14-way image classification set "nonfixed_data" from GitHub (k6zma/CavitationBubbles); label vocabulary: 0_water, 12.5_ alcohol, 12.5_alcohol, 25_ alcohol, 25_alcohol, 50_ alcohol, 50_alcohol, 5_ alcohol, 5_alcohol, 75_ alcohol, 75_alcohol, 96_ alcohol, 96_alcohol, Water.

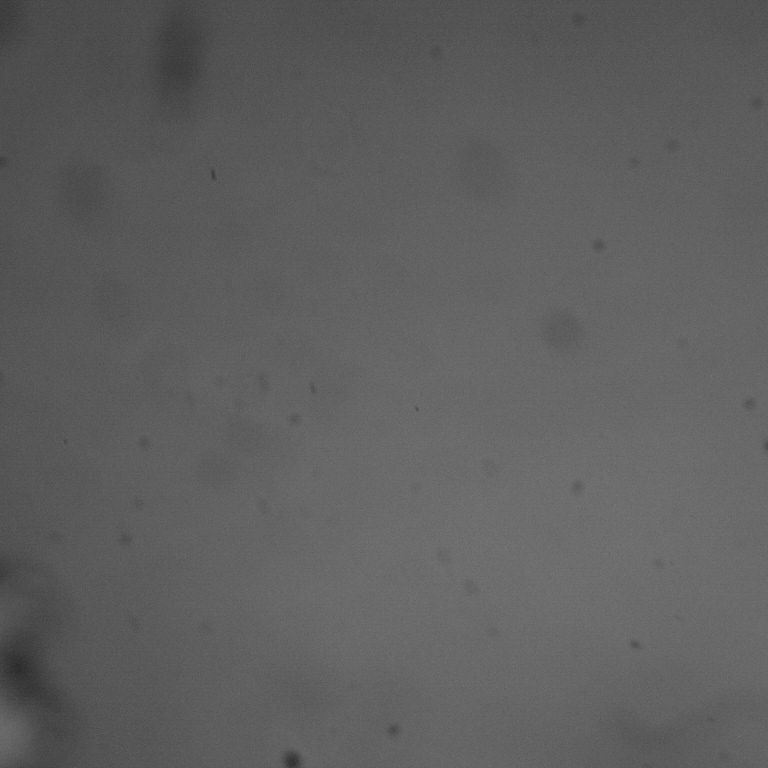
Label: 25_ alcohol

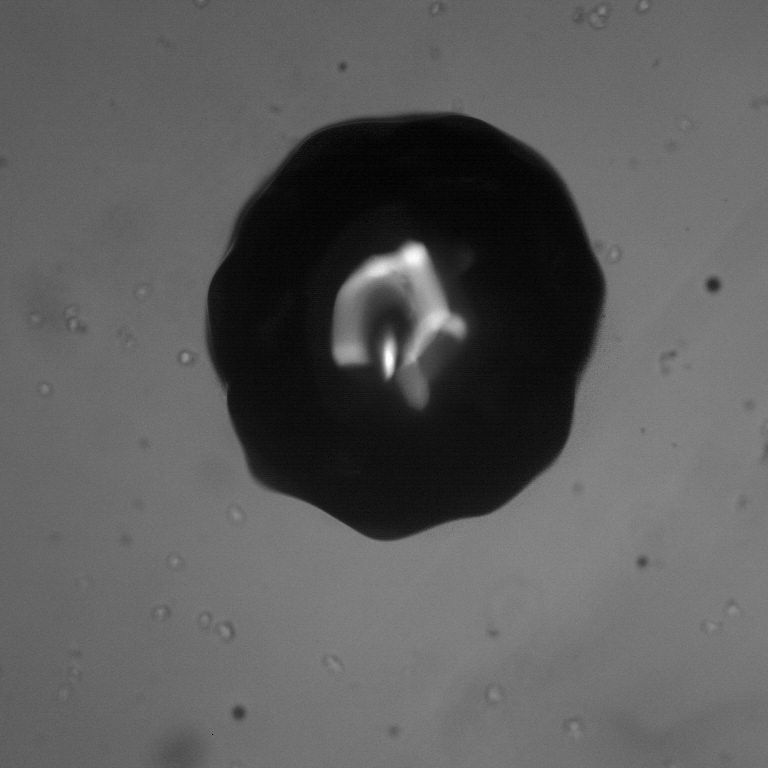
Label: 0_water

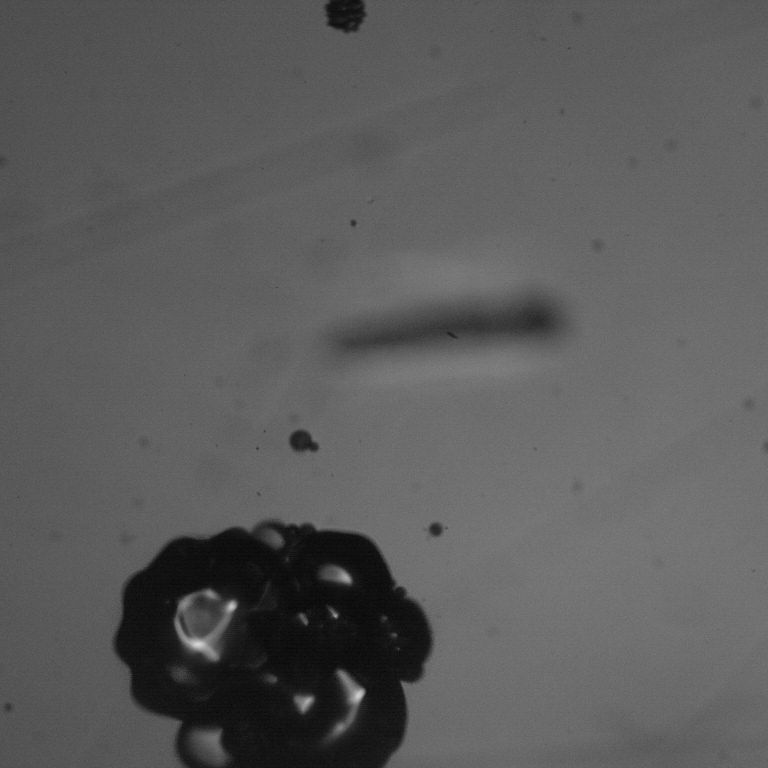
Label: 12.5_ alcohol

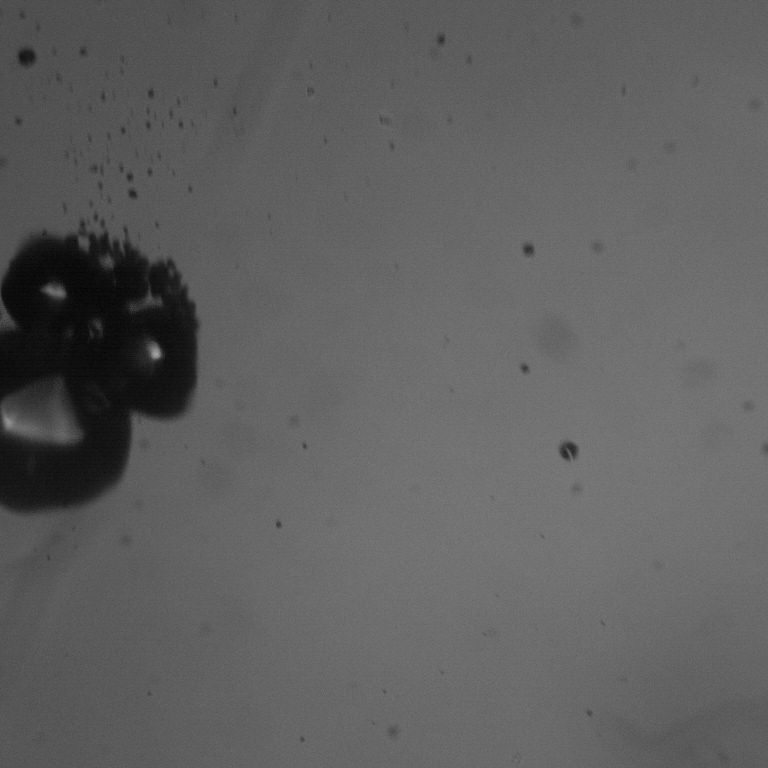
Label: 75_alcohol

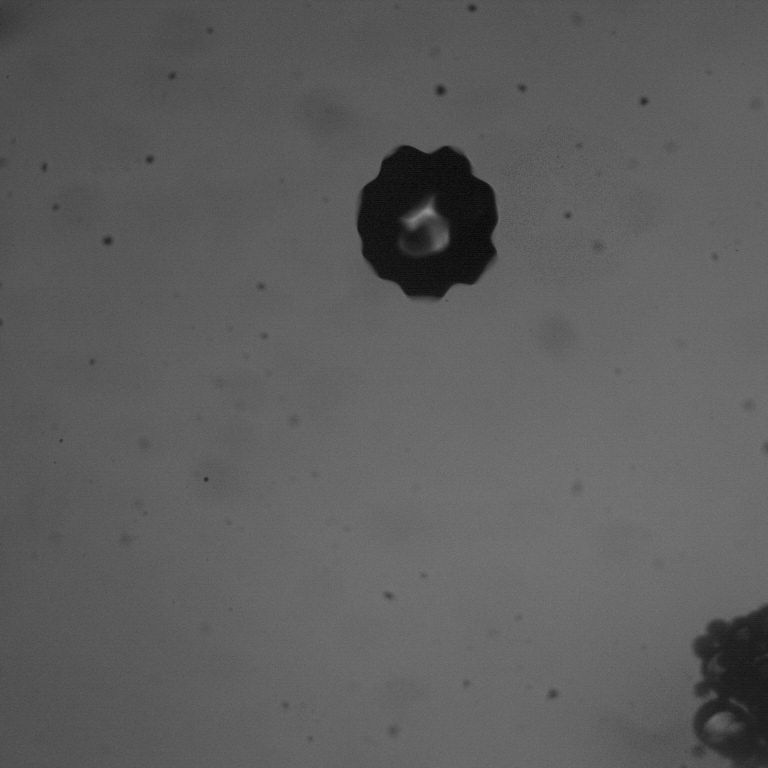
Label: 5_ alcohol

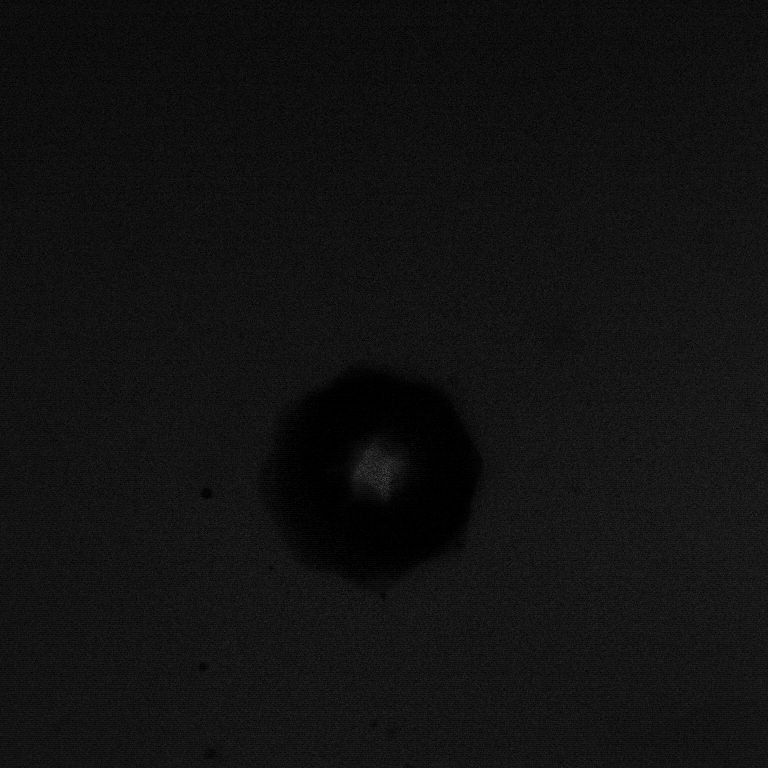
Label: 96_alcohol
